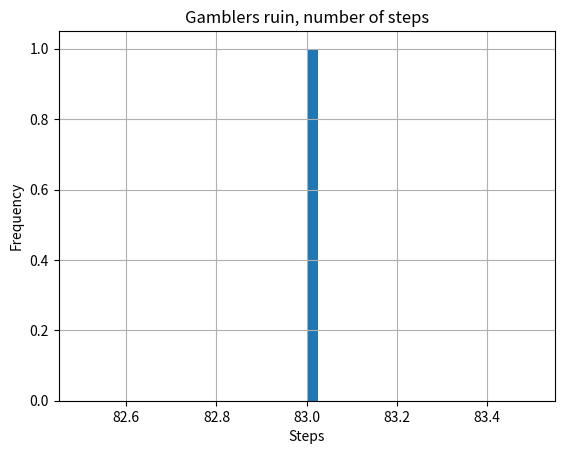
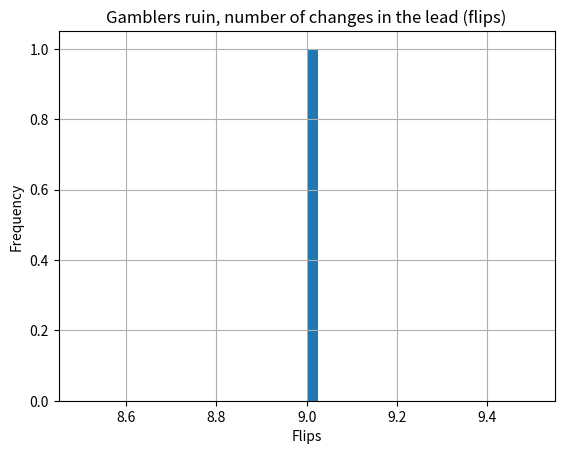
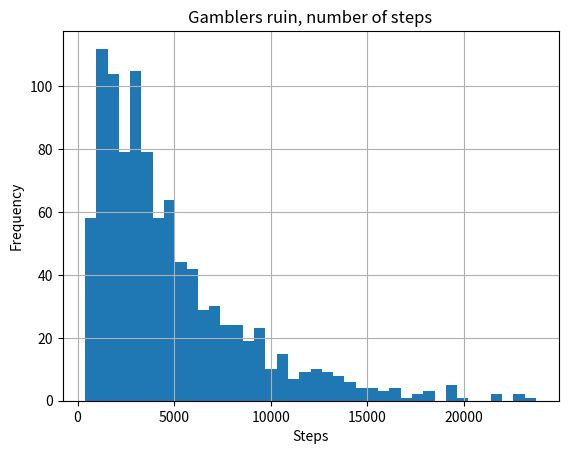
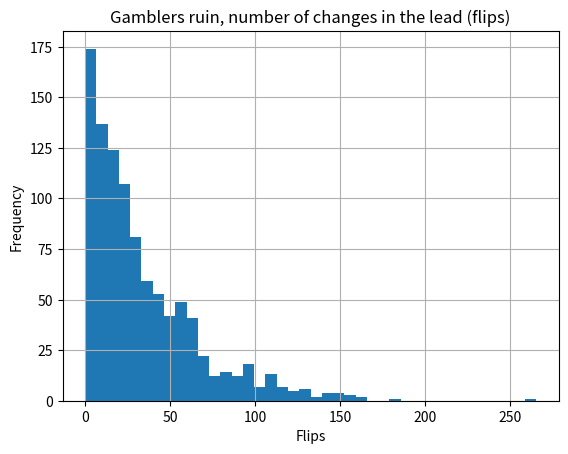
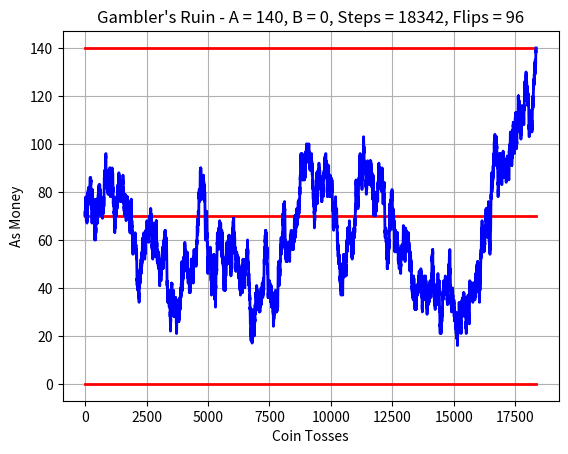

Reproduce these figures in Python, in order.
#! /usr/bin/env python3
#
def gamblers_ruin_plot ( a_stakes, b_stakes, rng ):

#*****************************************************************************80
#
## gamblers_ruin_plot() plots a game of gambler's ruin.
#
#  Discussion:
#
#    Two players, A and B, repeatedly toss a coin.  
#    For heads, A wins one dollar from B
#    For tails, B wins one dollar from A.
#    Play continues until one player is bankrupt.
#
#    The program simulates the game, and then produces a plot of the
#    amount of money that A has at each stage of the game.  At the end,
#    A must have either nothing or all the money.
#
#    The program produces a plot of A's money.  It also displays the
#    initial stakes, the number of steps, and the number of times the
#    lead changed.
#
#  Licensing:
#
#    This code is distributed under the MIT license.
#
#  Modified:
#
#    12 November 2022
#
#  Author:
#
#    John Burkardt
#
#  Input:
#
#    integer A_STAKES, B_STAKES, the number of dollars that A and
#    B have initially.
#
#    rng(): the current random number generator.
#
  import matplotlib.pyplot as plt
  import numpy as np

  print ( '' )
  print ( 'gamblers_ruin_plot():' )
  print ( '  Display the bankrolls of two gambling opponents.' )

  step_num = 0
  leader = '0'
  flip_num = -1
  a = a_stakes
  b = b_stakes
  steps = np.array ( [ 0 ] )
  value = np.array (  [ a ] )

  while ( 0 < a and 0 < b ):

    step_num = step_num + 1

    r = rng.random ( )

    if ( r <= 0.5 ):
      a = a + 1
      b = b - 1
    else:
      a = a - 1
      b = b + 1

#   print ( ' %d %d' % ( a, b ) )
    value = np.append ( value, a )
    steps = np.append ( steps, step_num )

    if ( a_stakes < a and leader != 'A' ):
      leader = 'A'
      flip_num = flip_num + 1
    elif ( a < a_stakes and leader != 'B' ):
      leader = 'B'
      flip_num = flip_num + 1
#
#  Plot the results.
#
  plt.clf ( )
  plt.plot ( [ 0, step_num], [ a_stakes, a_stakes ], 'r-', linewidth = 2 )
  plt.plot ( [ 0, step_num], [ 0, 0 ], 'r-', linewidth = 2 )
  plt.plot ( [ 0, step_num], [ a_stakes + b_stakes, a_stakes + b_stakes ], \
    'r-', linewidth = 2 )

  plt.plot ( steps, value, 'b-', linewidth = 2 )

  title_string = ( 'Gambler\'s Ruin - A = %d, B = %d, Steps = %d, Flips = %d' \
    % ( a, b, step_num, flip_num ) )

  plt.grid ( True )
  plt.title ( title_string )
  plt.xlabel ( 'Coin Tosses' )
  plt.ylabel ( 'A''s Money' )
  plt.axis ( 'tight' )
  filename = 'gamblers_ruin_simulation.png'
  plt.savefig ( filename )
  print ( '  Graphics saved as "' + filename + '"' )
  plt.close ( )

  return

def gamblers_ruin_simulation ( a_stakes, b_stakes, game_num, rng ):

#*****************************************************************************80
#
## gamblers_ruin_simulation() simulates the game of gambler's ruin.
#
#  Discussion:
#
#    Two players, A and B, repeatedly toss a coin.  
#    For heads, A wins one dollar from B
#    For tails, B wins one dollar from A.
#    Play continues until one player is bankrupt.
#
#    This program "plays" the game GAME_NUM times, always starting from
#    the same initial configuration.
#
#    it keeps track of the number of coin tosses required, the number
#    of times the lead changes, and the number of times each player wins.
#
#    At the end, it prints some statistics, and plots histograms of the
#    length of the game, and the number of lead changes.
#
#  Licensing:
#
#    This code is distributed under the MIT license.
#
#  Modified:
#
#    12 November 2022
#
#  Author:
#
#    John Burkardt
#
#  Input:
#
#    integer A_STAKES, B_STAKES, the number of dollars that A and
#    B have initially.
#
#    integer GAME_NUM, the number of games to simulate.
#
#    rng(): the current random number generator.
#
  import matplotlib.pyplot as plt
  import numpy as np

  print ( '' )
  print ( 'gamblers_ruin_simulation():' )
  print ( '  Simulate many instances of a two person gambling competition.' )

  flip = np.zeros ( game_num )
  step = np.zeros ( game_num )

  a_wins = 0
  b_wins = 0
#
#  Play GAME_NUM games.
#
  for game in range ( 0, game_num ):

    step_num = 0
    leader = '0'
    flip_num = -1
    a = a_stakes
    b = b_stakes

    while ( 0 < a and 0 < b ):

      step_num = step_num + 1

      r = rng.random ( )
 
      if ( r <= 0.5 ):
        a = a + 1
        b = b - 1
      else:
        a = a - 1
        b = b + 1

      if ( a_stakes < a and leader != 'A' ):
        leader = 'A'
        flip_num = flip_num + 1
      elif ( a < a_stakes and leader != 'B' ):
        leader = 'B'
        flip_num = flip_num + 1

    if ( b == 0 ):
      a_wins = a_wins + 1
    else:
      b_wins = b_wins + 1
 
    flip[game] = flip_num
    step[game] = step_num
#
#  Average over the number of games.
#
  step_ave = np.sum ( step ) / game_num
  prob_a_win = a_wins / game_num
  prob_b_win = b_wins / game_num
#
#  Print statistics.
#
  print ( '' )
  print ( '  Number of games in simulation =', game_num )
  print ( '  A starts game with', a_stakes )
  print ( '  B starts game with', b_stakes )
  print ( '' )
  print ( '  Average number of steps  =', step_ave )
  print ( '  Expected number of steps =', a_stakes * b_stakes )
  print ( '  Maximum number of steps  =', np.max ( step ) )
  print ( '' )
  print ( '  Average chance of A winning = ', prob_a_win )
  print ( '  Expected chance of A winning =', a_stakes / ( a_stakes + b_stakes ) )
  print ( '  Average chance of B winning = ', prob_b_win )
  print ( '  Expected chance of B winning =', b_stakes / ( a_stakes + b_stakes ) )
  print ( '' )
  print ( '  Average number of flips = ', np.sum ( flip ) / game_num )
  print ( '  Maximum number of flips = ', np.max ( flip ) )
  print ( '' )
  print ( '  Initial flip table:' )
  print ( '' )
  print ( '  Number Freq Prob' )
  print ( '' )
  for flip_num in range ( 0, 11 ):
    k = np.sum ( flip == flip_num )
    print ( '  %4d  %6d  %f' % ( flip_num, k, k / game_num ) )
#
#  Plot steps.
#
  plt.clf ( )
  plt.hist ( step, 40 )
  plt.title ( 'Gambler''s ruin, number of steps' )
  plt.grid ( True )
  plt.xlabel ( 'Steps' )
  plt.ylabel ( 'Frequency' )
  filename = 'gamblers_ruin_steps.png'
  plt.savefig ( filename )
  print ( '  Graphics saved as "' + filename + '"' )
  plt.close ( )

  plt.clf ( )
  plt.hist ( flip, 40 )
  plt.title ( 'Gambler''s ruin, number of changes in the lead (flips)' )
  plt.grid ( True )
  plt.xlabel ( 'Flips' )
  plt.ylabel ( 'Frequency' )
  filename = 'gamblers_ruin_flips.png'
  plt.savefig ( filename )
  print ( '  Graphics saved as "' + filename + '"' )
  plt.close ( )

  return

def gamblers_ruin_simulation_test ( ):

#*****************************************************************************80
#
## gamblers_ruin_simulation_test() tests gamblers_ruin_simulation().
#
#  Licensing:
#
#    This code is distributed under the MIT license.
#
#  Modified:
#
#    12 November 2022
#
#  Author:
#
#    John Burkardt
#
  from numpy.random import default_rng
  import numpy as np
  import platform

  print ( '' )
  print ( 'gamblers_ruin_simulation_test():' )
  print ( '  python version: ' + platform.python_version ( ) )
  print ( '  numpy version:  ' + np.version.version )
  print ( '  Test gamblers_ruin_simulation().' )

  rng = default_rng ( )
#
#  Simulate a single short game.
#
  a_stakes = 5.0
  b_stakes = 7.0
  game_num = 1
  gamblers_ruin_simulation ( a_stakes, b_stakes, game_num, rng )
#
#  Simulate many longer games.
#
  a_stakes = 70.0
  b_stakes = 70.0
  game_num = 1000
  gamblers_ruin_simulation ( a_stakes, b_stakes, game_num, rng )
#
#  Plot the course of a single game.
#
  a_stakes = 70.0
  b_stakes = 70.0
  gamblers_ruin_plot ( a_stakes, b_stakes, rng )
#
#  Terminate.
#
  print ( '' )
  print ( 'gamblers_ruin_simulation_test():' )
  print ( '  Normal end of execution.' )
  print ( '' )

  return

def timestamp ( ):

#*****************************************************************************80
#
## timestamp() prints the date as a timestamp.
#
#  Licensing:
#
#    This code is distributed under the MIT license. 
#
#  Modified:
#
#    21 August 2019
#
#  Author:
#
#    John Burkardt
#
  import time

  t = time.time ( )
  print ( time.ctime ( t ) )

  return

if ( __name__ == '__main__' ):
  timestamp ( )
  gamblers_ruin_simulation_test ( )
  timestamp ( )
